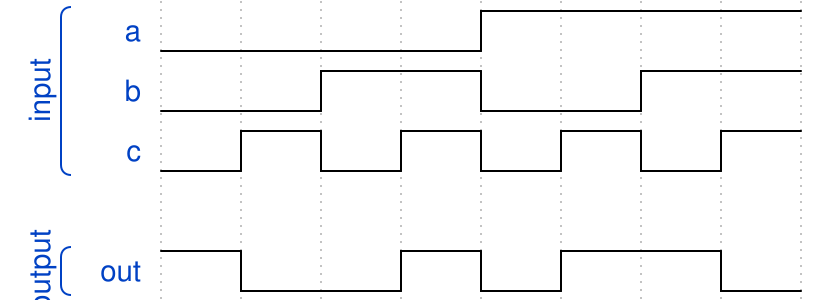

Write the WaveDrom specification (WaveJSON) that draws this timing diagram.

{"signal": [
   ["input",
    {"name": "a", "wave": "l...h..."},
    {"name": "b", "wave": "l.h.l.h."},
    {"name": "c", "wave": "lhlhlhlh"}],
    {},
   ["output",
    {"name": "out", "wave": "hl.hlh.l"}]]}